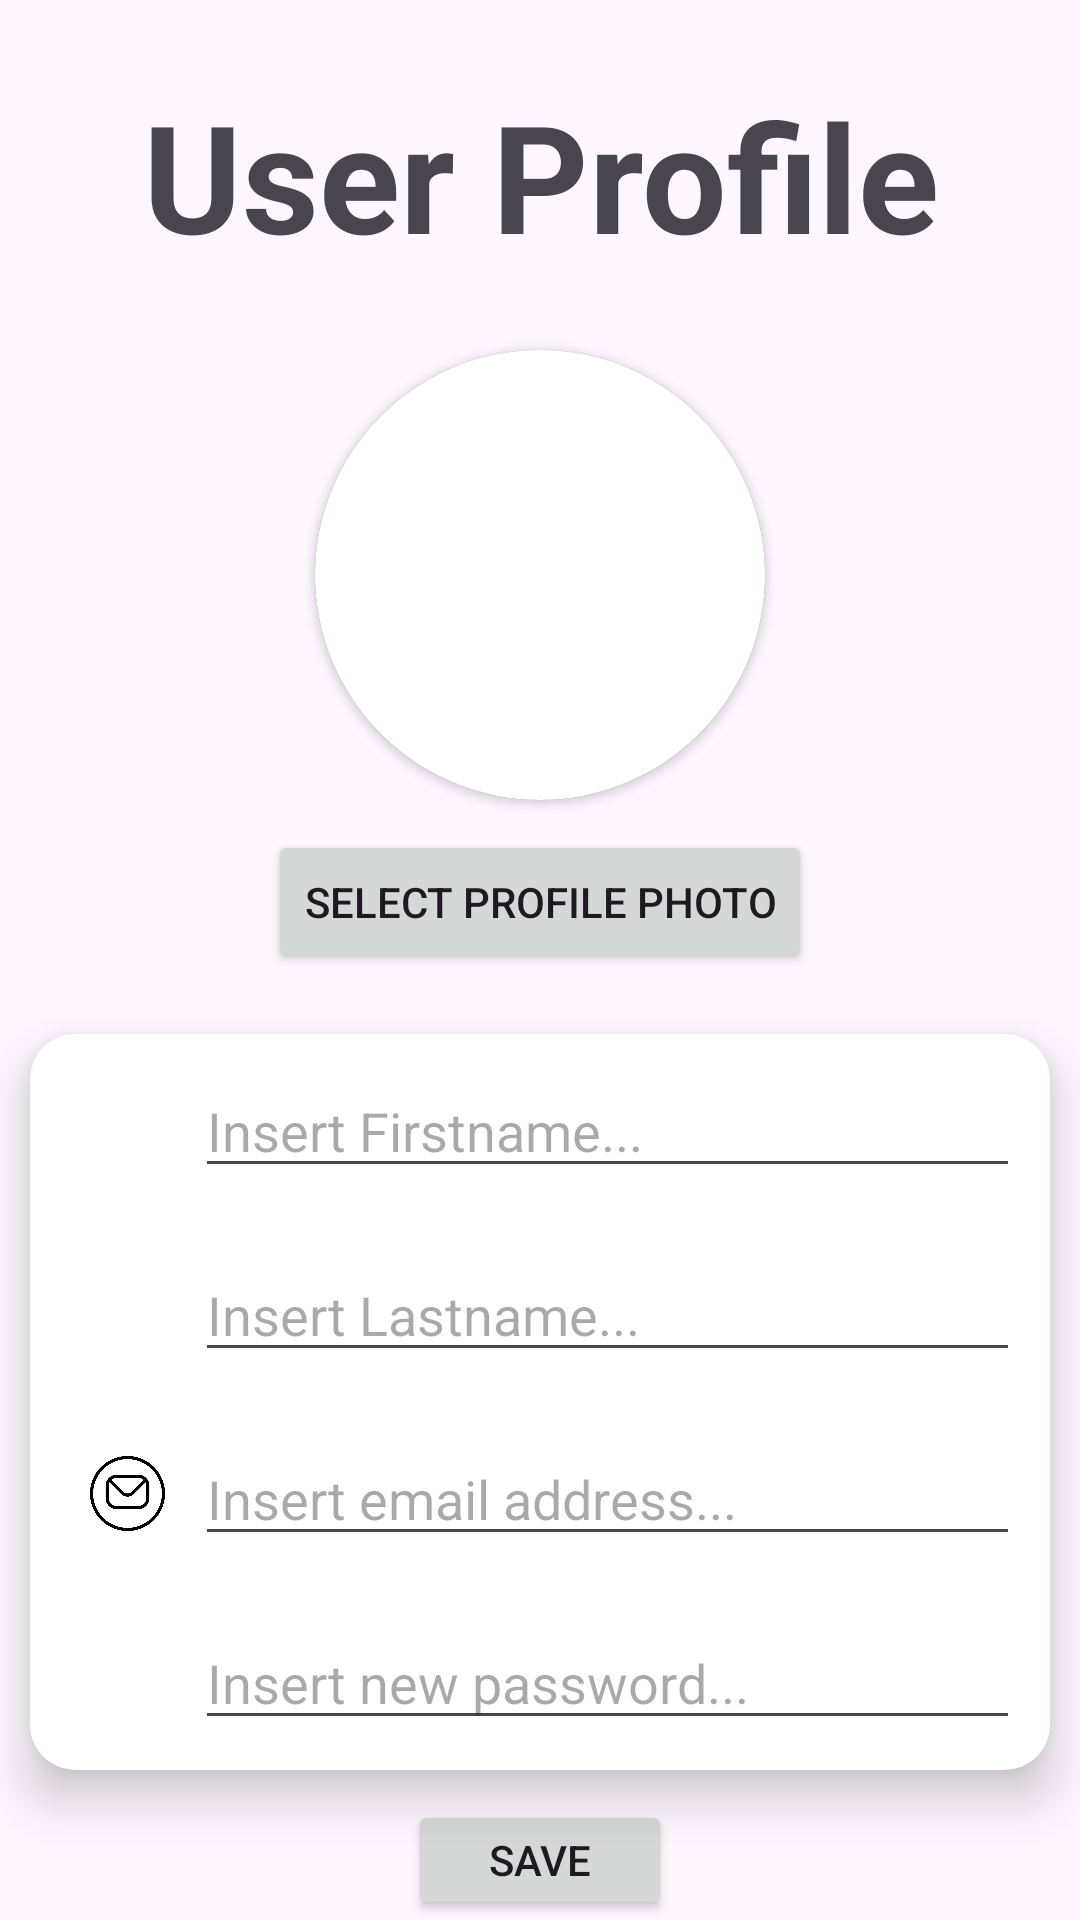

Android layout source for this screen:
<!-- AndroidManifest.xml: application theme Theme.TrackExpence -->
<!-- res/layout/activity_profile.xml -->
<?xml version="1.0" encoding="utf-8"?>
<androidx.drawerlayout.widget.DrawerLayout xmlns:android="http://schemas.android.com/apk/res/android"
    xmlns:app="http://schemas.android.com/apk/res-auto"
    xmlns:tools="http://schemas.android.com/tools"
    xmlns:card_view="http://schemas.android.com/apk/res-auto"
    android:id="@+id/menu_profile"
    android:layout_width="match_parent"
    android:layout_height="match_parent"
    tools:context=".activities.ProfileActivity">

    <LinearLayout
        android:layout_width="match_parent"
        android:layout_height="match_parent"
        android:gravity="center"
        android:orientation="vertical">

        <TextView
            android:id="@+id/titleProfile"
            android:layout_width="match_parent"
            android:layout_height="wrap_content"
            android:layout_margin="25dp"
            android:gravity="center"
            android:text="@string/PA_title"
            android:textStyle="bold"
            android:textSize="50dp" />

        <androidx.cardview.widget.CardView
            android:layout_width="150dp"
            android:layout_height="150dp"
            app:cardCornerRadius="250dp"
            app:cardBackgroundColor="@color/white">
            <androidx.cardview.widget.CardView
                android:layout_width="150dp"
                android:layout_height="150dp"
                app:cardCornerRadius="250dp"
                android:layout_gravity="center">
                <ImageView
                    android:id="@+id/selectedImageView"
                    android:layout_width="match_parent"
                    android:layout_height="match_parent"
                    android:scaleType="centerCrop"/>
            </androidx.cardview.widget.CardView>
        </androidx.cardview.widget.CardView>

        <Button
            android:id="@+id/selectImageButton"
            android:layout_width="wrap_content"
            android:layout_height="wrap_content"
            android:layout_margin="10dp"
            android:layout_below="@id/selectedImageView"
            android:gravity="center"
            android:onClick="pickImage"
            android:text="@string/PA_image" />

        <androidx.cardview.widget.CardView
            android:layout_width="wrap_content"
            android:layout_height="wrap_content"
            android:layout_margin="10dp"
            card_view:cardCornerRadius="15dp"
            app:cardElevation="10dp"
            app:cardBackgroundColor="#FFFFFF">

            <LinearLayout
                android:layout_width="match_parent"
                android:layout_height="match_parent"
                android:layout_gravity="center"
                android:orientation="vertical">

                <LinearLayout
                    android:layout_width="match_parent"
                    android:layout_height="match_parent"
                    android:layout_gravity="center"
                    android:orientation="horizontal">
                    <ImageView
                        android:layout_width="25dp"
                        android:layout_height="25dp"
                        android:layout_marginLeft="20dp"
                        android:layout_gravity="center"
                        android:src="@drawable/user"/>
                    <EditText
                        android:id="@+id/firstnameProfile"
                        android:layout_width="match_parent"
                        android:layout_height="wrap_content"
                        android:layout_margin="10dp"
                        android:ems="15"
                        android:inputType="text"
                        android:hint="@string/insertFirstname" />
                </LinearLayout>

                <LinearLayout
                    android:layout_width="match_parent"
                    android:layout_height="match_parent"
                    android:layout_gravity="center"
                    android:orientation="horizontal">
                    <ImageView
                        android:layout_width="25dp"
                        android:layout_height="25dp"
                        android:layout_marginLeft="20dp"
                        android:layout_gravity="center"
                        android:src="@drawable/user"/>
                    <EditText
                        android:id="@+id/lastnameProfile"
                        android:layout_width="match_parent"
                        android:layout_height="wrap_content"
                        android:layout_margin="10dp"
                        android:ems="15"
                        android:inputType="text"
                        android:hint="@string/insertLastname" />
                </LinearLayout>

                <LinearLayout
                    android:layout_width="match_parent"
                    android:layout_height="match_parent"
                    android:layout_gravity="center"
                    android:orientation="horizontal">
                    <ImageView
                        android:layout_width="25dp"
                        android:layout_height="25dp"
                        android:layout_marginLeft="20dp"
                        android:layout_gravity="center"
                        android:src="@drawable/circle_envelope"/>
                    <EditText
                        android:id="@+id/emailAddress"
                        android:layout_width="match_parent"
                        android:layout_height="wrap_content"
                        android:layout_margin="10dp"
                        android:ems="15"
                        android:inputType="textEmailAddress"
                        android:hint="@string/insertEmail" />
                </LinearLayout>

                <LinearLayout
                    android:layout_width="match_parent"
                    android:layout_height="match_parent"
                    android:layout_gravity="center"
                    android:orientation="horizontal">
                    <ImageView
                        android:layout_width="25dp"
                        android:layout_height="25dp"
                        android:layout_marginLeft="20dp"
                        android:layout_gravity="center"
                        android:src="@drawable/lock"/>
                    <EditText
                        android:id="@+id/passwordNew"
                        android:layout_width="match_parent"
                        android:layout_height="wrap_content"
                        android:layout_margin="10dp"
                        android:ems="15"
                        android:inputType="textPassword"
                        android:hint="@string/insertNewPassword" />
                </LinearLayout>

            </LinearLayout>

        </androidx.cardview.widget.CardView>

        <Button
            android:id="@+id/button_save_profile"
            android:layout_width="wrap_content"
            android:layout_height="wrap_content"
            android:text="@string/save" />

    </LinearLayout>

    <com.google.android.material.navigation.NavigationView
        android:id="@+id/menu_main_profile"
        android:layout_width="wrap_content"
        android:layout_height="match_parent"
        android:layout_gravity="start"
        app:menu="@menu/menu_main"
        app:headerLayout="@layout/profile_images" />

</androidx.drawerlayout.widget.DrawerLayout>
<!-- res/layout/profile_images.xml (included above) -->
<?xml version="1.0" encoding="utf-8"?>
<androidx.constraintlayout.widget.ConstraintLayout xmlns:android="http://schemas.android.com/apk/res/android"
    xmlns:app="http://schemas.android.com/apk/res-auto"
    android:layout_width="match_parent"
    android:layout_height="match_parent"
    android:foregroundGravity="center">

    <androidx.cardview.widget.CardView
        android:id="@+id/cardView"
        android:layout_width="85dp"
        android:layout_height="93dp"
        android:layout_gravity="center"
        android:layout_margin="10dp"
        app:cardCornerRadius="250dp"
        app:layout_constraintBottom_toBottomOf="parent"
        app:layout_constraintEnd_toEndOf="parent"
        app:layout_constraintHorizontal_bias="0.0"
        app:layout_constraintStart_toStartOf="parent"
        app:layout_constraintTop_toTopOf="parent"
        app:layout_constraintVertical_bias="0.324">

        <ImageView
            android:id="@+id/imageProfileMenu"
            android:layout_width="85dp"
            android:layout_height="93dp"
            android:scaleType="centerCrop" />
    </androidx.cardview.widget.CardView>

    <TextView
        android:id="@+id/nameMenu"
        android:layout_width="0dp"
        android:layout_height="wrap_content"
        android:layout_margin="5dp"
        android:gravity="center"
        android:textSize="15sp"
        app:layout_constraintBottom_toBottomOf="@+id/cardView"
        app:layout_constraintEnd_toEndOf="parent"
        app:layout_constraintStart_toEndOf="@+id/cardView"
        app:layout_constraintTop_toTopOf="@+id/cardView" />

</androidx.constraintlayout.widget.ConstraintLayout>
<!-- resources referenced by this layout -->
<resources>
  <!-- drawable circle_envelope: png bitmap (drawable, 18221 bytes) -->
  <string name="PA_image">Select profile photo</string>
  <string name="PA_title">User Profile</string>
  <string name="insertEmail">Insert email address...</string>
  <string name="insertFirstname">Insert Firstname...</string>
  <string name="insertLastname">Insert Lastname...</string>
  <string name="insertNewPassword">Insert new password...</string>
  <string name="save">Save</string>
  <style name="Theme.TrackExpence" parent="Base.Theme.TrackExpence" />
  <style name="Base.Theme.TrackExpence" parent="Theme.Material3.DayNight.NoActionBar">
          
          
      </style>
  <!-- not gathered from this repository: default colours our renderer supplied (Android Studio template values) -->
  <color name="white">#FFFFFFFF</color>
</resources>
